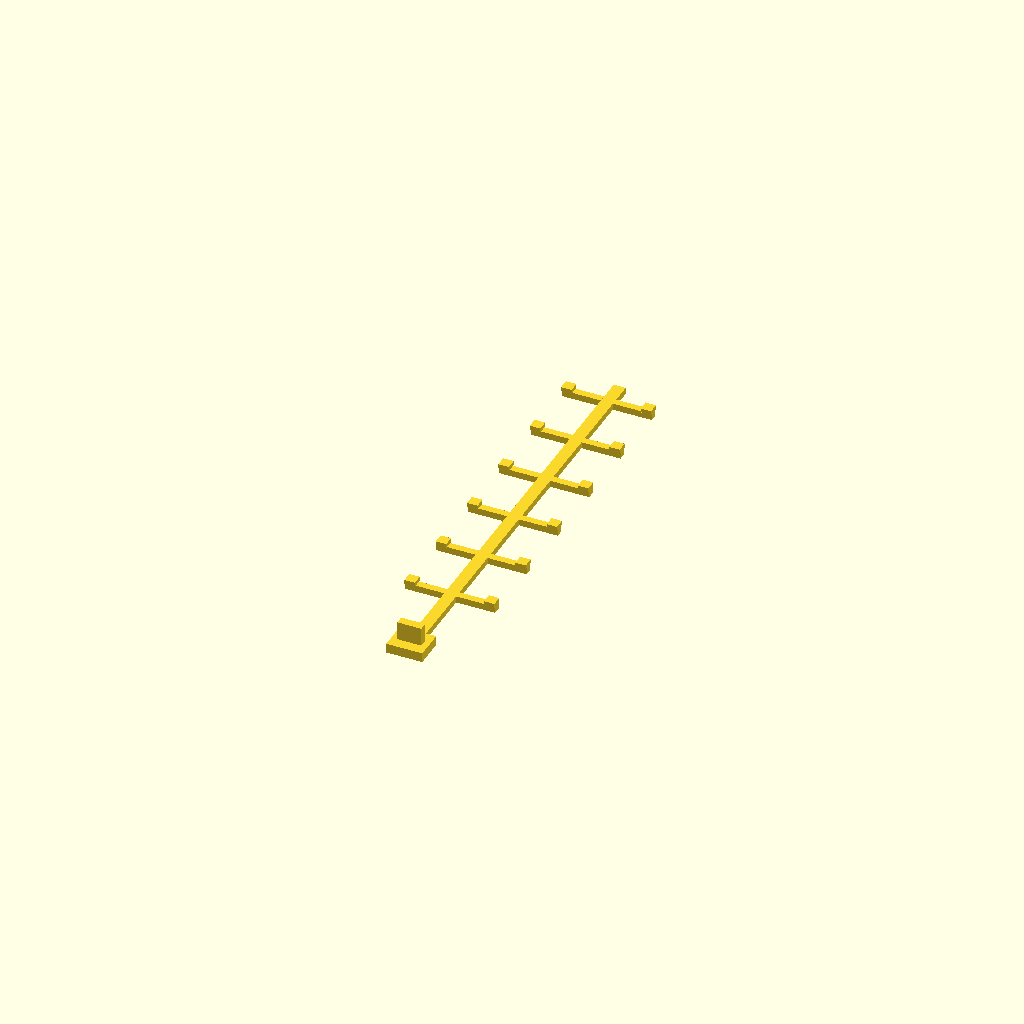
Cell 1: rendered with the file's own defaults.
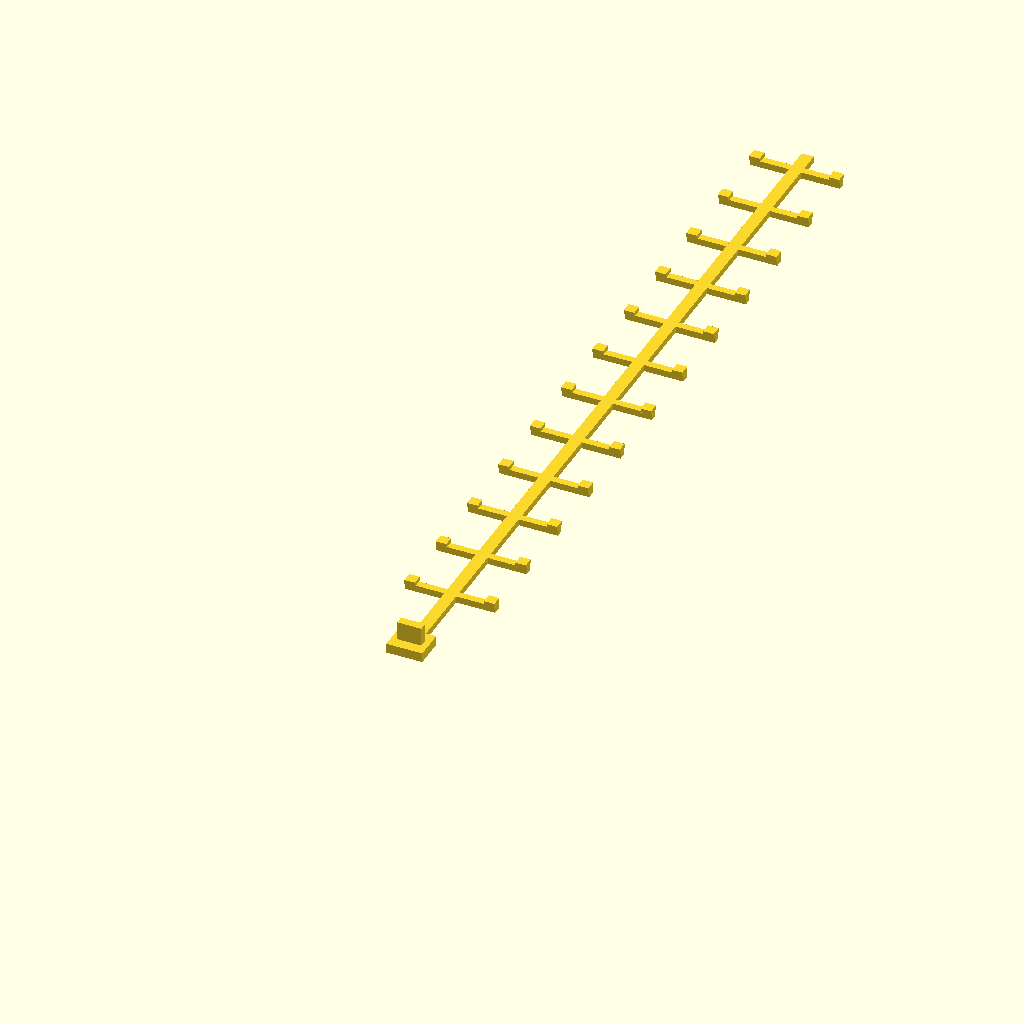
Cell 2: n_bars = 12 (everything else at default).
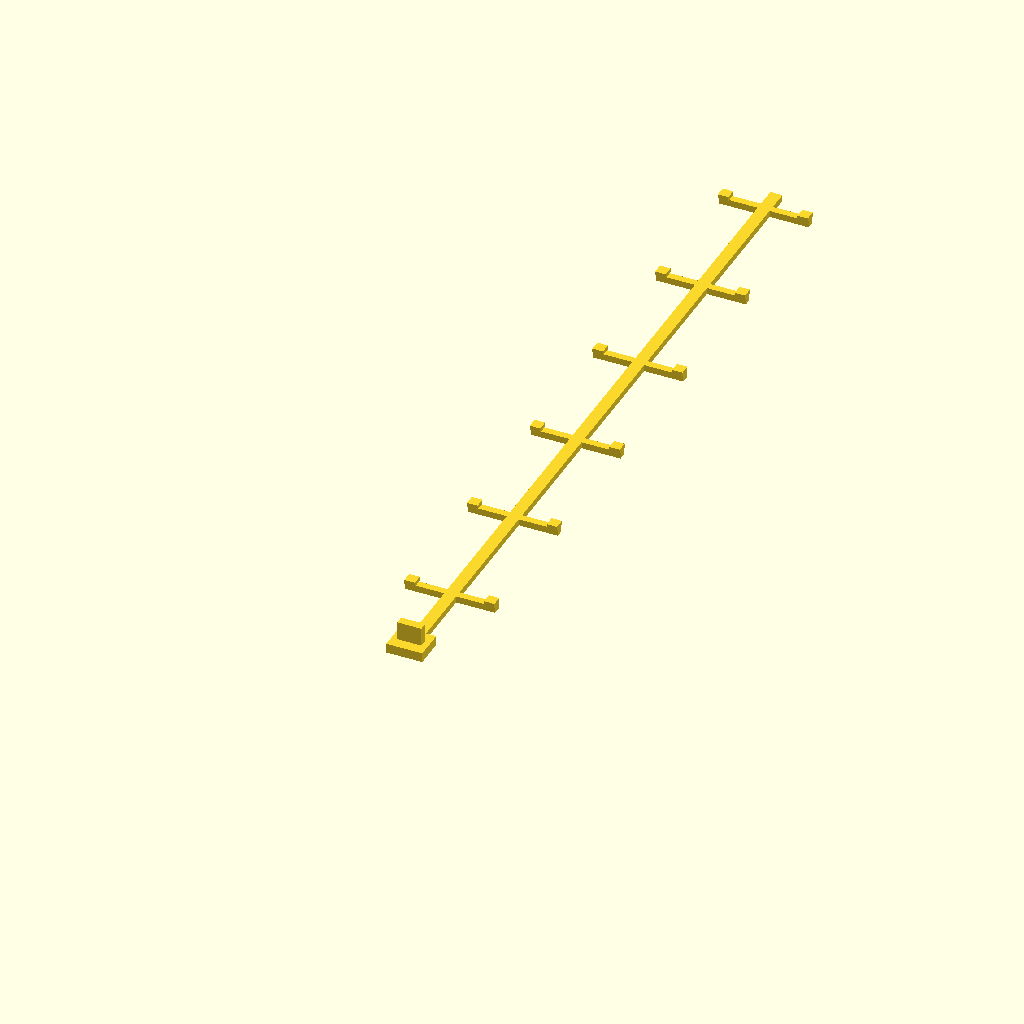
Cell 3 — bar_pitch set to 44.8, the other parameters unchanged.
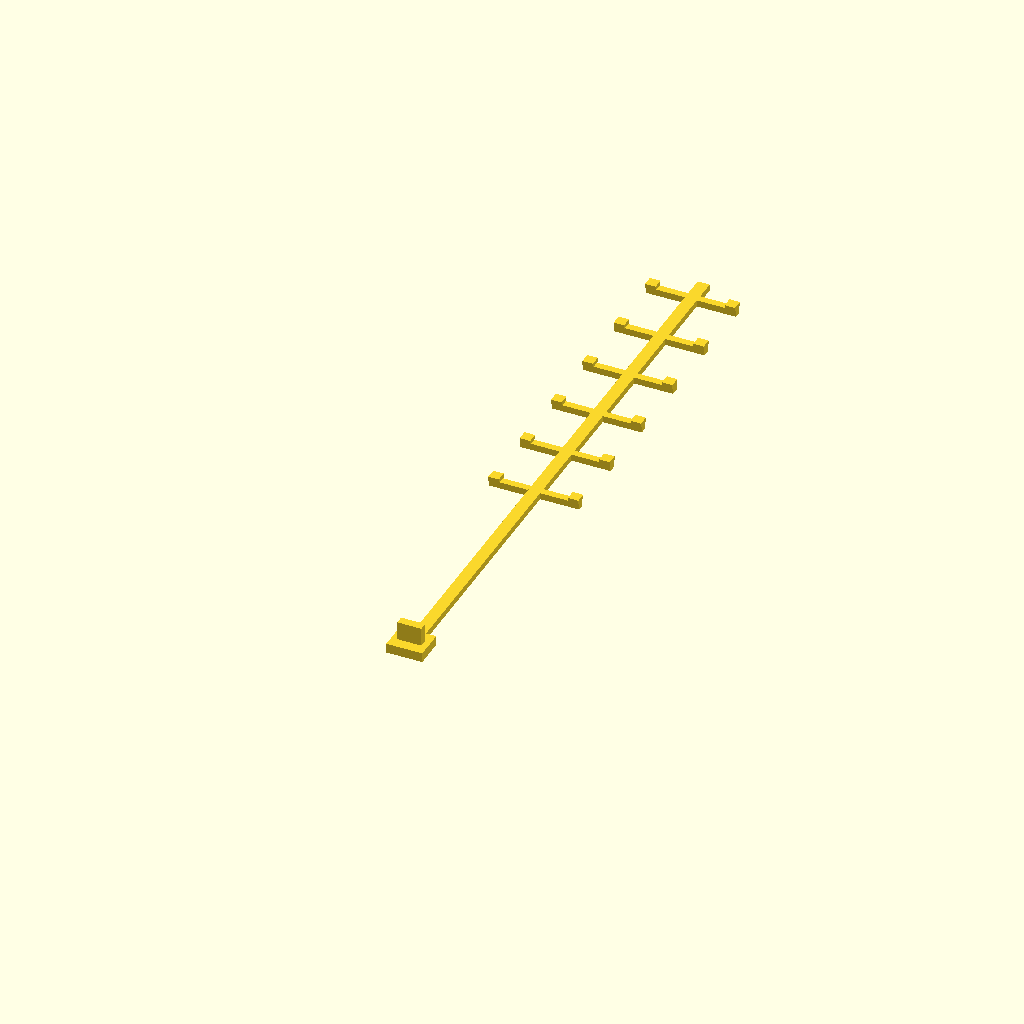
Cell 4: b1_film = 120 (everything else at default).
All cells are drawn from one camera (rotation 55°, 0°, 25°, orthographic, colour scheme Cornfield), so only the parameter changes between them.
Source of the model, scad/19_tentacle_skeleton_TPU_x8.scad:
// 19_squelette_TPU_x8.scad
// EXO-MEDUSA v6.2 — piece 19 "squelette TPU" x8  (Fin-Ray ladder)
//
// THIS IS A RECONSTRUCTION. tentacule_v62.scad is NOT in the zip.
// 21_flanc_superieur_TPU_x8.stl is a one-piece TPU flank (strip+paddle+slot tab),
// NOT this skeleton — do not print 21 as piece 19.
//
// Print: TPU 95A, a plat, 30 mm/s max, x8, 1-2 plates. (NOTICE etape 0)
// First print ONE, overlay GABARIT_FLANCS_1-1.pdf, then tweak b1_y / sp_t.
//
// openscad -o 19_squelette_TPU_x8.stl 19_squelette_TPU_x8.scad

/* [spine — NOTICE etape 10 sp_t band; thickness from part 21] */
sp_t = 2.2;           // mm  SOURCE part 21 spine z=2.2. NOTICE: 2.6 too soft, 1.8 too stiff
sp_w = 4.0;           // mm  SOURCE part 21 spine x=-2..2

/* [bars — GABARIT_FLANCS_1-1.pdf v6.3] */
n_bars    = 6;    // gabarit "6 lames" B1-B6. NOTICE "14 patins" would be 7; keep 6.
bar_pitch = 22.4; // mm  SOURCE gabarit B spacing (63.4962 pt = 22.40 mm)
b1_film   = 60.0;   // mm  SOURCE gabarit B1 from film teton bottom
ring_sep  = 36.0;  // mm  EST vertical+radial gap barrette ring -> slider ring
                         //     (rotor cup z~174, cam groove ~z154, stator ring z190, dr=6)
b1_y      = b1_film - ring_sep;  // = 24.0 mm with defaults
bar_span  = 30.0;  // mm  SOURCE gabarit film body width 30.00
bar_w     = 2.4;     // mm  EST printable TPU rib width
bar_t     = 2.2;     // mm  same layer as spine

/* [pads — NOTICE etape 9 "patins carres", glue ONLY here] */
pad   = 3.5;           // mm  EST "petits patins carres"
pad_h = 1.4;         // mm  EST rise so film does not touch spine/bars

/* [root teton — sliding ring 09s, fentes 8.6 x 3.0 x sl_t=6] */
tab_w = 8.0;         // SOURCE medusa_v6.scad clamp tab_w / part 21
tab_t = 2.8;         // SOURCE tab_t 2.8
tab_h = 6.2;      // sl_t=6 + 0.2 glue. NOTICE: 2 mm play eats half the stroke
root_w = 12.0;
root_l = 10.0;
root_h = 3.2;       // SOURCE part 21 root plate 3.2
tail   = 8.0;         // mm  EST past B6

$fn = 24;

module squelette() {
    // root plate
    translate([-root_w/2, 0, 0]) cube([root_w, root_l, root_h]);
    // teton (+Z) — insert from below into anneau coulissant
    translate([-tab_w/2, (root_l-tab_t)/2, root_h]) cube([tab_w, tab_t, tab_h]);
    // spine
    spine_len = b1_y + (n_bars-1)*bar_pitch + tail;
    translate([-sp_w/2, root_l, 0]) cube([sp_w, spine_len, sp_t]);
    // bars + pads
    arm = (bar_span - sp_w)/2;
    for (i=[0:n_bars-1]) {
        y = root_l + b1_y + i*bar_pitch;
        translate([-bar_span/2, y-bar_w/2, 0]) cube([arm, bar_w, bar_t]);
        translate([ sp_w/2,     y-bar_w/2, 0]) cube([arm, bar_w, bar_t]);
        for (s=[-1,1])
            translate([s*(bar_span/2-pad/2)-pad/2, y-pad/2, bar_t])
                cube([pad, pad, pad_h]);
    }
}

squelette();
Customizer parameters (derived from the source; name, type, default, range or options):
sp_t: number, default 2.2
sp_w: number, default 4
n_bars: number, default 6
bar_pitch: number, default 22.4
b1_film: number, default 60
ring_sep: number, default 36
bar_span: number, default 30
bar_w: number, default 2.4
bar_t: number, default 2.2
pad: number, default 3.5
pad_h: number, default 1.4
tab_w: number, default 8
tab_t: number, default 2.8
tab_h: number, default 6.2
root_w: number, default 12
root_l: number, default 10
root_h: number, default 3.2
tail: number, default 8
